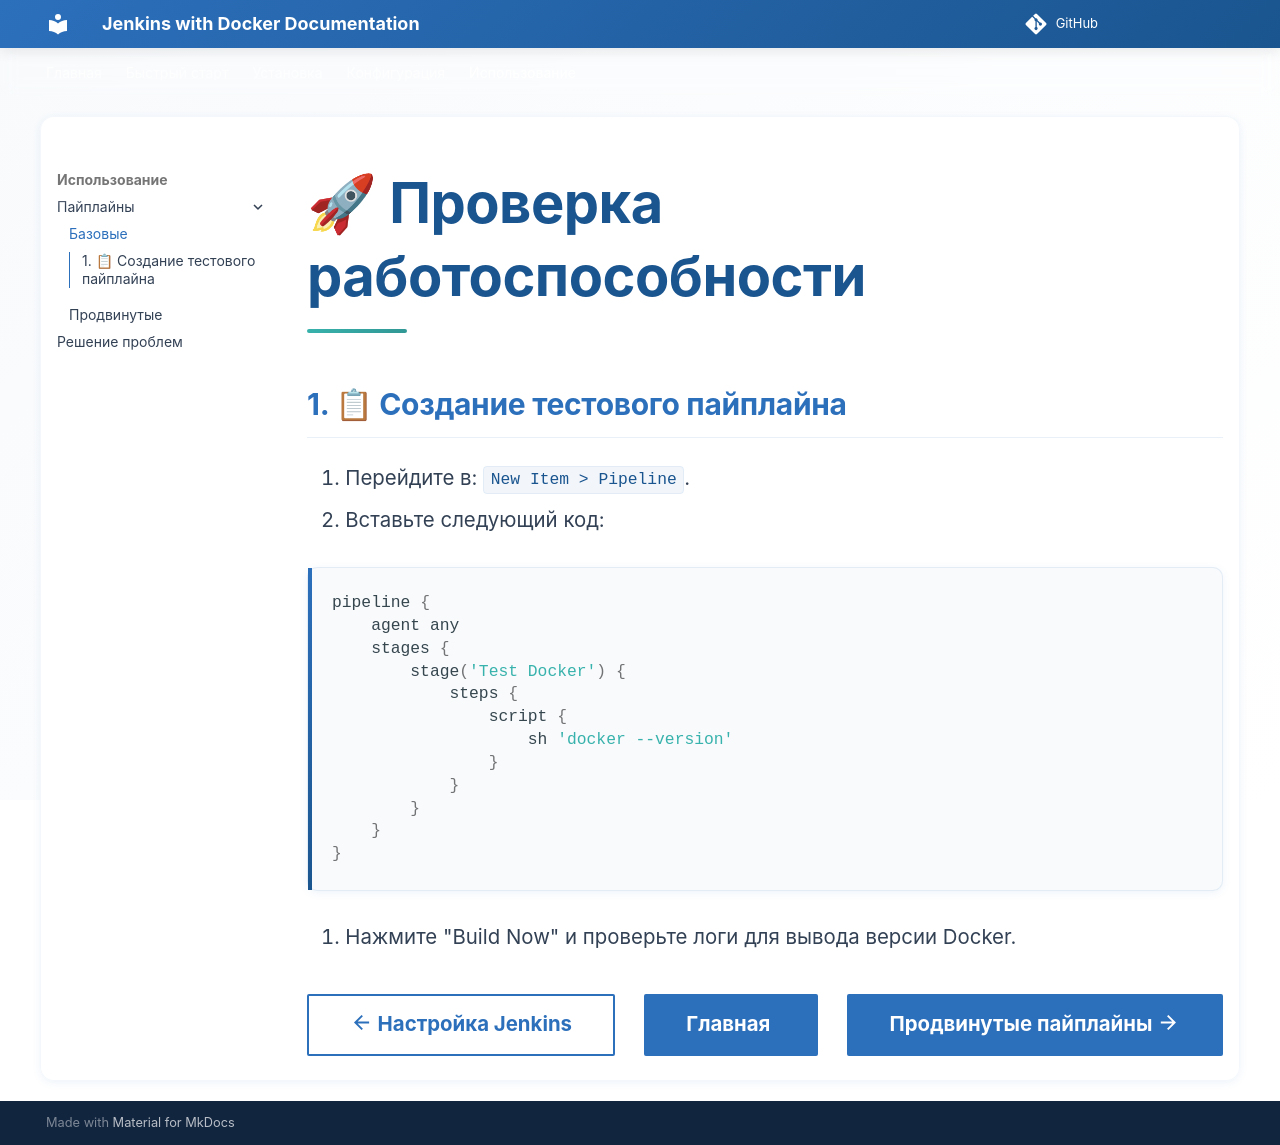

repository: Dmitry-polyakov/jenkins-docker-docs · page: 4_usage/pipelines/basic/index.html · generator: mkdocs

# 🚀 Проверка работоспособности

## 1. 📋 Создание тестового пайплайна

1. Перейдите в: `New Item > Pipeline`.
2. Вставьте следующий код:

```groovy
pipeline {
    agent any
    stages {
        stage('Test Docker') {
            steps {
                script {
                    sh 'docker --version'
                }
            }
        }
    }
}
```

3. Нажмите "Build Now" и проверьте логи для вывода версии Docker.

<div class="navigation-buttons" style="display: flex; justify-content: space-between; margin-top: 40px;">
    <a href="/3_configuration/docker_integration/" class="md-button md-button--prev">
        <span class="twemoji">
            <svg xmlns="http://www.w3.org/2000/svg" viewBox="0 0 24 24"><path d="M20 11v2H8l5.5 5.5-1.42 1.42L4.16 12l7.92-7.92L13.5 5.5 8 11h12Z"></path></svg>
        </span> Настройка Jenkins
    </a>
    <a href="/../" class="md-button md-button--next md-button--primary">
        Главная <span class="twemoji">
            <path d="M4 11v2h12l-5.5 5.5 1.42 1.42L19.84 12l-7.92-7.92L10.5 5.5 16 11H4Z"></path></svg>
        </span>
    </a>
    <a href="/4_usage/pipelines/advanced/" class="md-button md-button--next md-button--primary">
        Продвинутые пайплайны <span class="twemoji">
            <svg xmlns="http://www.w3.org/2000/svg" viewBox="0 0 24 24"><path d="M4 11v2h12l-5.5 5.5 1.42 1.42L19.84 12l-7.92-7.92L10.5 5.5 16 11H4Z"></path></svg>
        </span>
    </a>
</div>
